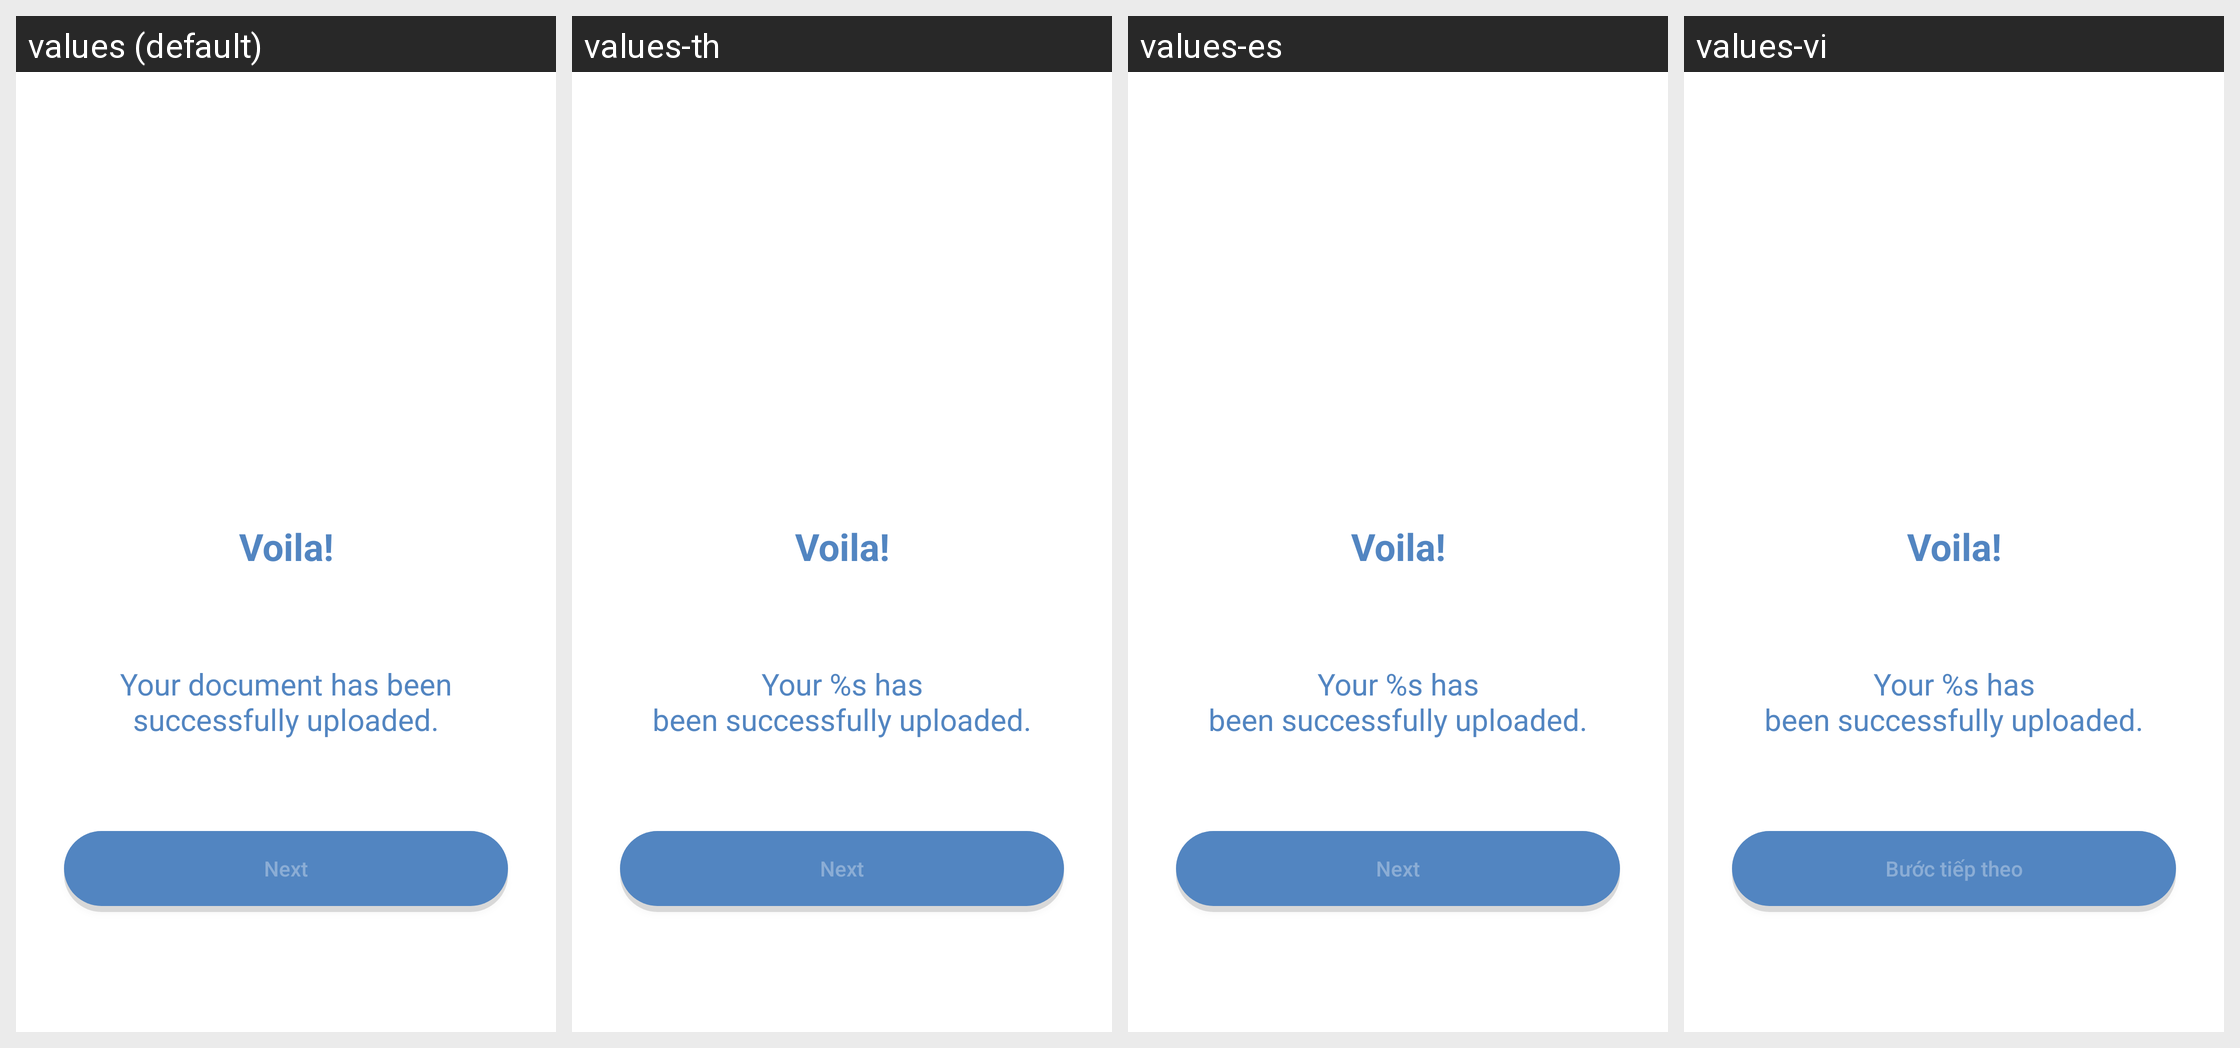

Here is an Android app screen in its default locale and in the app's own translations. Write out the translated-string differences for the strings that appear on this screen.
Android screen res/layout/activity_document_thank_you.xml rendered under 4 locales, left to right: values (default), values-th, values-es, values-vi. Device: Nexus 5 (rendered at 1080×1920; each locale shown at half size, 540×960, under a caption strip naming it); theme Theme.MaterialComponents.DayNight.NoActionBar.
Other locales in the repository, not shown: values-in, values-ms, values-my.
Strings drawn on this screen, with the default value and each locale's value (text and hints the layout hard-codes, and strings that could not be matched under every locale, appear in the picture but are not listed):

document_capture_done_label
  values: Voila!
  values-th: Voila!  [not translated; the default value is used]
  values-es: Voila!
  values-vi: Voila!

your_document_has_been_successfully_uploaded
  values: Your document has been
      successfully uploaded.
  values-th: Your %s has
      been successfully uploaded.
  values-es: Your %s has
      been successfully uploaded.
  values-vi: Your %s has
      been successfully uploaded.

next
  values: Next
  values-th: Next
  values-es: Next
  values-vi: Bước tiếp theo
